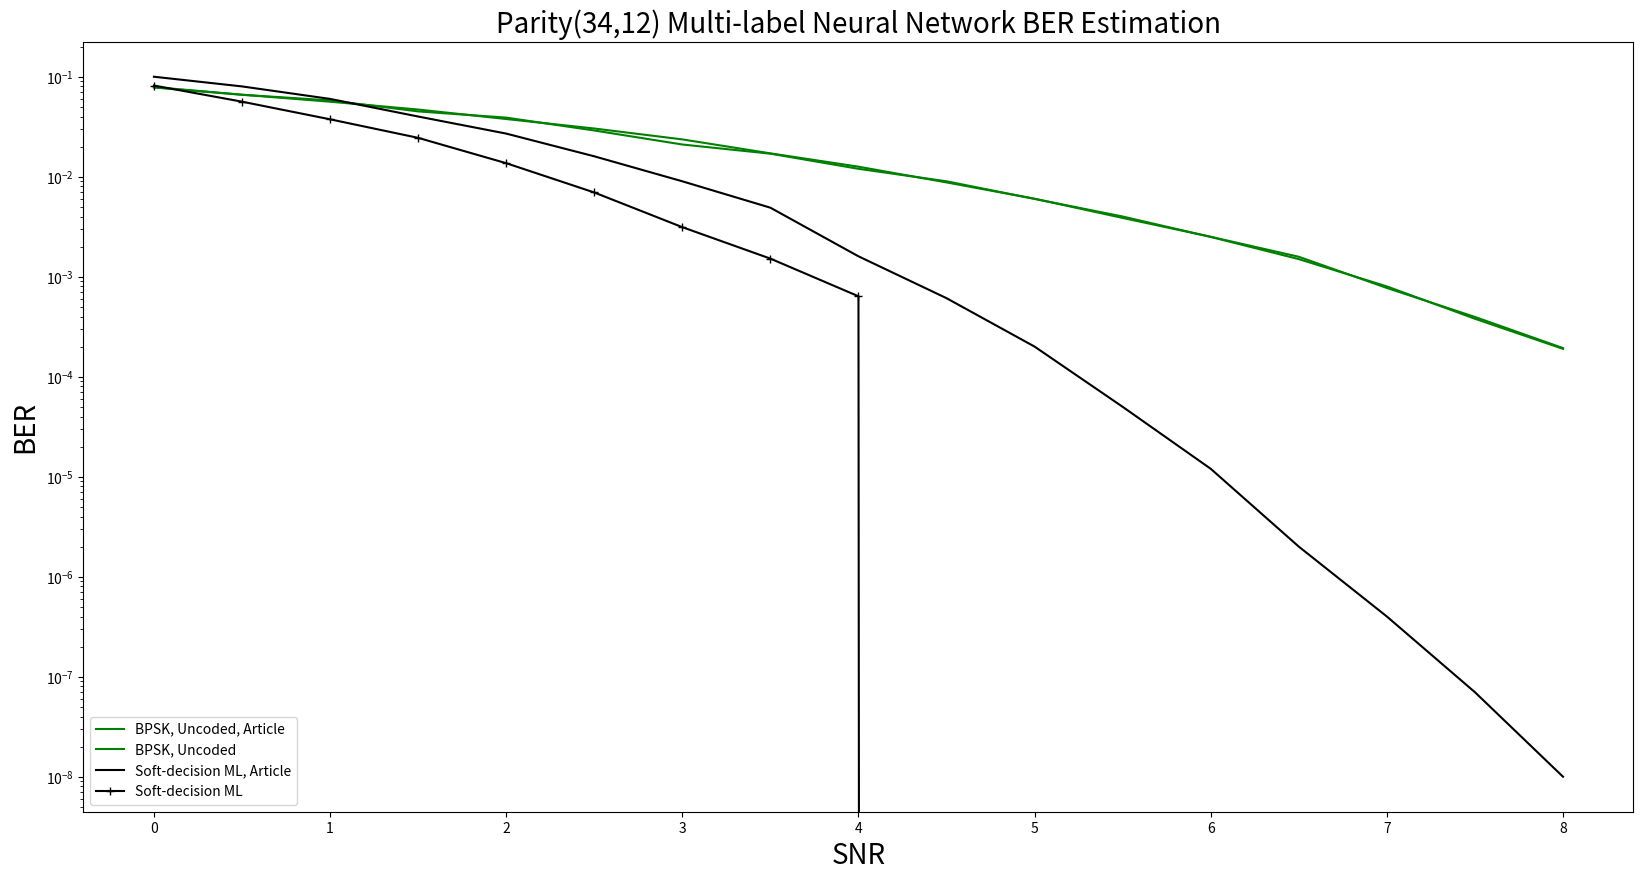

This chart was generated by the following Python code:
import matplotlib.pyplot as plt

# Data Storage Reference:
SNR = [0, 0.5, 1, 1.5, 2, 2.5, 3, 3.5, 4, 4.5, 5, 5.5, 6, 6.5, 7, 7.5, 8.0]

BER_uncoded_BPSK_ref = [0.078, 0.066, 0.058, 0.045, 0.039, 0.029, 0.021, 0.017, # 0~3.5
               0.012, 0.009, 0.006, 0.004, 0.0025, 0.0015, 0.0008, 0.00038, 0.00019] # 4.0~8.0

BER_SDML_ref = [0.1, 0.08, 0.06, 0.04, 0.027, 0.016, 0.009, 0.0049, # 0~3.5
               0.0016, 0.00061, 0.0002, 5e-05, 1.2e-05, 2e-06, 4e-07, 7e-08, 1e-08] # 4.0~8.0

BER_uncoded_BPSK = [0.0788417, 0.0661083, 0.0562583, 0.046975, 0.0377583, 0.03035, 0.023617, 0.017125, # 0~3.5
               0.0126, 0.00877, 0.006025, 0.00387, 0.0025083, 0.001583, 0.000772, 0.000396, 0.0001934] # 4.0~8.0

BER_SDML = [0.081625, 0.0563083, 0.037517, 0.024483, 0.0136583, 0.0069583, 0.00313, 0.001517, # 0~3.5
               0.0006375, 0.0, 0.0, 0.0, 0.0, 0.0, 0.0, 0.0, 0.0] # 4.0~8.0

# BER_MLNN_100 = [0.0, 0.0, 0.0, 0.0, 0.0, 0.0, 0.0, 0.0, # 0~3.5
#                0.0, 0.0, 0.0, 0.0, 0.0, 0.0, 0.0, 0.0, 0.0] # 4.0~8.0
#
# BER_MLNN_50_50 = [0.0, 0.0, 0.0, 0.0, 0.0, 0.0, 0.0, 0.0, # 0~3.5
#                0.0, 0.0, 0.0, 0.0, 0.0, 0.0, 0.0, 0.0, 0.0] # 4.0~8.0
#
# BER_MLNN_100_100 = [0.0, 0.0, 0.0, 0.0, 0.0, 0.0, 0.0, 0.0, # 0~3.5
#                0.0, 0.0, 0.0, 0.0, 0.0, 0.0, 0.0, 0.0, 0.0] # 4.0~8.0


plt.figure(figsize=(20, 10))
plt.semilogy(SNR, BER_uncoded_BPSK_ref, label='BPSK, Uncoded, Article', color = "green")
plt.semilogy(SNR, BER_uncoded_BPSK, label='BPSK, Uncoded', color = "green")
plt.semilogy(SNR, BER_SDML_ref, label='Soft-decision ML, Article', color = "black")
plt.semilogy(SNR, BER_SDML, marker='+', label='Soft-decision ML', color = "black")

# plt.semilogy(SNR, BER_MLNN_100, marker='D', label='N=100', color = "pink", linestyle='--')
# plt.semilogy(SNR, BER_MLNN_50_50, marker='o', label='N1=50, N2=50', color = "orange", linestyle='--')
# plt.semilogy(SNR, BER_MLNN_100_100, marker='v', label='N1=100, N2=100', color = "red", linestyle='--')

plt.xlabel('SNR', fontsize=20)
plt.ylabel('BER', fontsize=20)
plt.title('Parity(34,12) Multi-label Neural Network BER Estimation', fontsize=20)
plt.legend([
    'BPSK, Uncoded, Article',
    'BPSK, Uncoded',
    'Soft-decision ML, Article',
    'Soft-decision ML',
            # 'N=100, Article', 'N=100', 'N1=50, N2=50', 'N1=100, N2=100',
            ], loc='lower left')
# plt.legend(['BPSK, Uncoded', 'Soft-decision ML', 'N=100, Article', 'N=100', 'N1=50, N2=50', 'N1=100, N2=100'], loc='lower left')

plt.show()